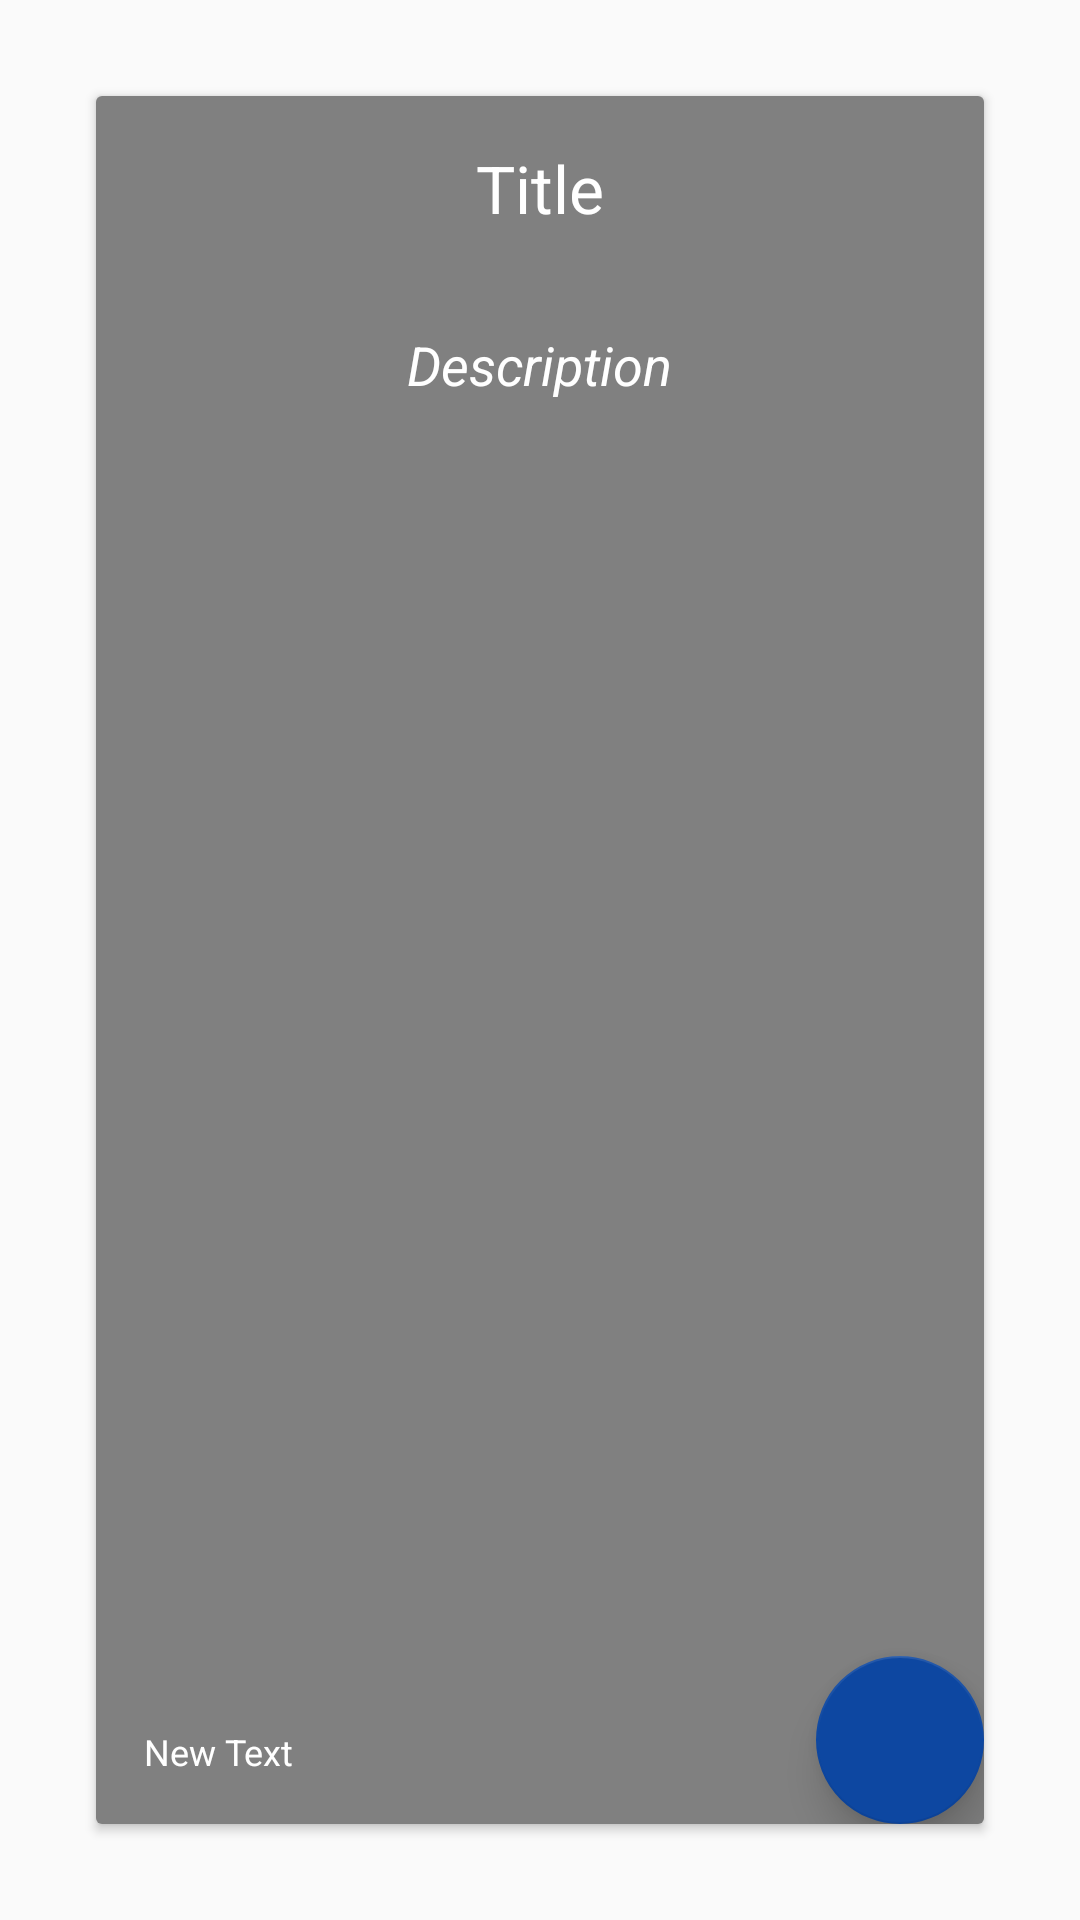

The Android layout XML behind this screen, and the referenced resources:
<!-- AndroidManifest.xml: application theme AppTheme -->
<!-- res/layout/activity_promo_view.xml -->
<?xml version="1.0" encoding="utf-8"?>
<RelativeLayout
    xmlns:android="http://schemas.android.com/apk/res/android"
    xmlns:app="http://schemas.android.com/apk/res-auto"
    android:layout_width="match_parent"
    android:layout_height="match_parent"
    android:orientation="vertical">

    <android.support.v7.widget.CardView
        android:id="@+id/card_view_details"
        android:layout_width="match_parent"
        android:layout_height="match_parent"
        android:layout_gravity="bottom"
        android:layout_margin="32dp"
        app:layout_scrollFlags="enterAlways">

        <RelativeLayout
            android:layout_width="match_parent"
            android:layout_height="match_parent">

            <ImageView
                android:id="@+id/promo_image"
                android:layout_width="match_parent"
                android:layout_height="match_parent"
                android:scaleType="centerCrop"/>

            <View
                android:layout_width="match_parent"
                android:layout_height="match_parent"
                android:background="@color/black_translucent"
                android:alpha=".5"
                ></View>

                <TextView
                    android:id="@+id/promo_description"
                    android:layout_width="wrap_content"
                    android:layout_height="wrap_content"
                    android:foregroundGravity="center"
                    android:gravity="bottom|center_horizontal"
                    android:textAlignment="center"
                    android:textSize="18sp"
                    android:textStyle="italic"
                    android:visibility="visible"
                    android:textColor="#FFFFFF"
                    android:text="Description"
                    android:layout_centerHorizontal="true"
                    android:layout_below="@+id/promo_title"
                    android:layout_margin="32dp"/>

                <TextView
                    android:id="@+id/promo_title"
                    android:layout_width="wrap_content"
                    android:layout_height="wrap_content"
                    android:layout_gravity="center_horizontal"
                    android:text="Title"
                    android:textAppearance="?android:attr/textAppearanceLarge"
                    android:textColor="#FFFFFF"
                    android:layout_alignParentTop="true"
                    android:layout_centerHorizontal="true"
                    android:layout_marginTop="16dp"/>

                <TextView
                    android:id="@+id/promo_footer"
                    android:layout_width="wrap_content"
                    android:layout_height="wrap_content"
                    android:layout_gravity="right|center_vertical"
                    android:text="New Text"
                    android:textColor="#FFFFFF"
                    android:layout_alignParentBottom="true"
                    android:textSize="12sp"
                    android:layout_marginTop="16dp"
                    android:layout_marginBottom="16dp"
                    android:layout_alignParentLeft="true"
                    android:layout_alignParentStart="true"
                    android:layout_marginLeft="16dp"
                    android:layout_toLeftOf="@+id/fab_web_view"
                    android:layout_toStartOf="@+id/fab_web_view"/>

            <android.support.design.widget.FloatingActionButton
                android:id="@+id/fab_web_view"
                android:layout_width="wrap_content"
                android:layout_height="wrap_content"
                app:backgroundTint="@color/colorAccent"
                app:elevation="8dp"
                app:layout_anchor="@id/card_view_details"
                app:rippleColor="#ffffff"
                android:src="@drawable/ic_action_name"
                android:layout_margin="@dimen/action_button_margin"
                android:layout_alignParentBottom="true"
                android:layout_alignParentRight="true"/>
        </RelativeLayout>
    </android.support.v7.widget.CardView>

    


</RelativeLayout>
<!-- resources referenced by this layout -->
<resources>
  <color name="black_translucent">#000000</color>
  <color name="colorAccent">#0D47A1</color>
  <style name="AppTheme" parent="Theme.AppCompat.Light.DarkActionBar">
          
          <item name="colorPrimary">@color/colorPrimary</item>
          <item name="colorPrimaryDark">@color/colorPrimaryDark</item>
          <item name="colorAccent">@color/colorAccent</item>
          <item name="android:textColorPrimary">@android:color/black</item>
  
      </style>
  <color name="colorPrimary">#212121</color>
  <color name="colorPrimaryDark">#000000</color>
</resources>
